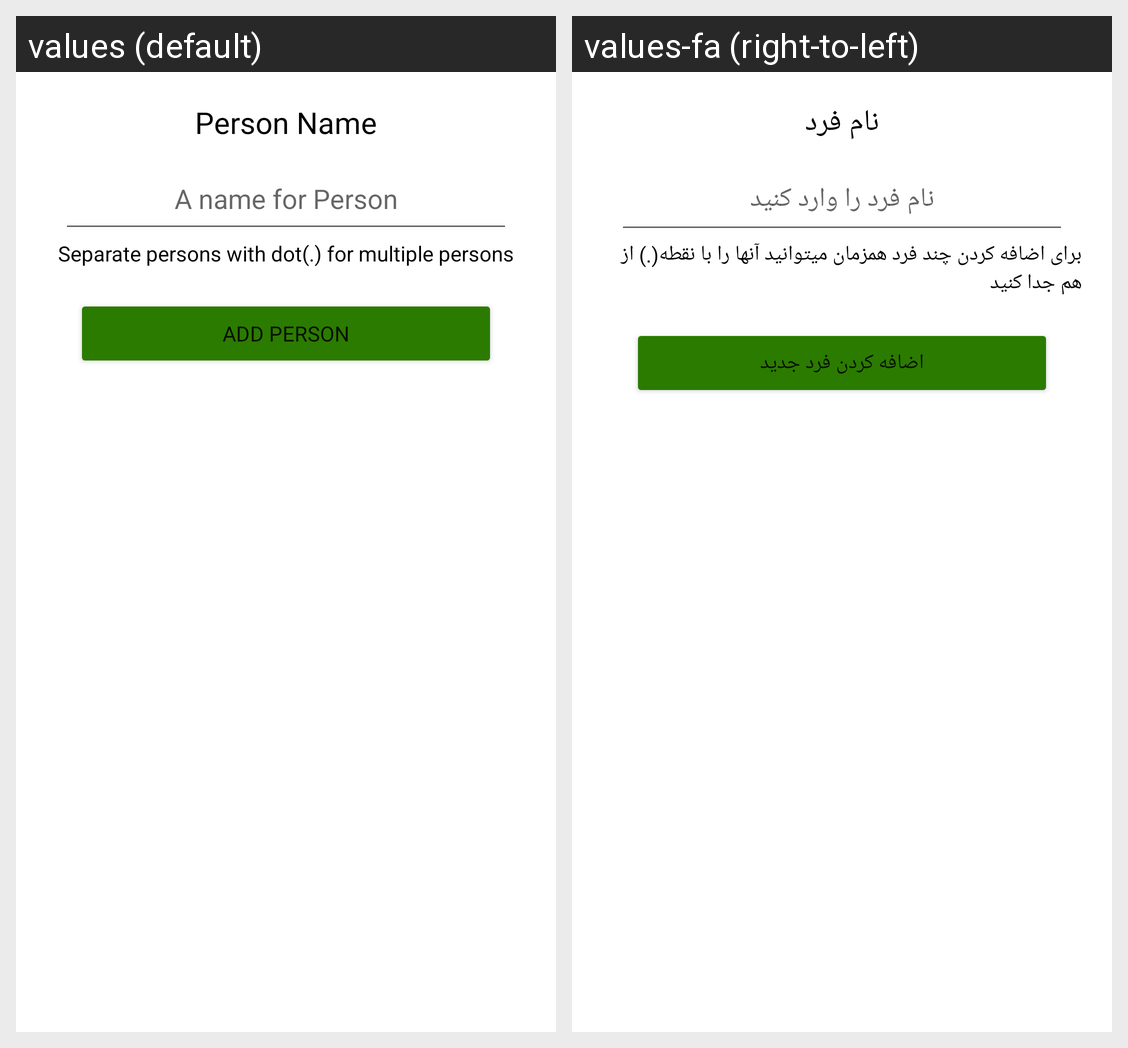

This grid shows one Android layout under two languages. Give, for every string resource on the screen, its name, the default text and each shown locale's text.
Android screen res/layout/dialog_add_person.xml rendered under 2 locales, left to right: values (default), values-fa (right-to-left). Device: Nexus 5 (rendered at 1080×1920; each locale shown at half size, 540×960, under a caption strip naming it); theme Theme.Dong.
Strings drawn on this screen, with the default value and each locale's value (text and hints the layout hard-codes, and strings that could not be matched under every locale, appear in the picture but are not listed):

person_name
  values: Person Name
  values-fa: نام فرد

a_name_for_person
  values: A name for Person
  values-fa: نام فرد را وارد کنید

separate_persons_with_dot_for_multiple_persons
  values: Separate persons with dot(.) for multiple persons
  values-fa: برای اضافه کردن چند فرد همزمان میتوانید آنها را با نقطه(.) از هم جدا کنید

add_person
  values: Add Person
  values-fa: اضافه کردن فرد جدید
